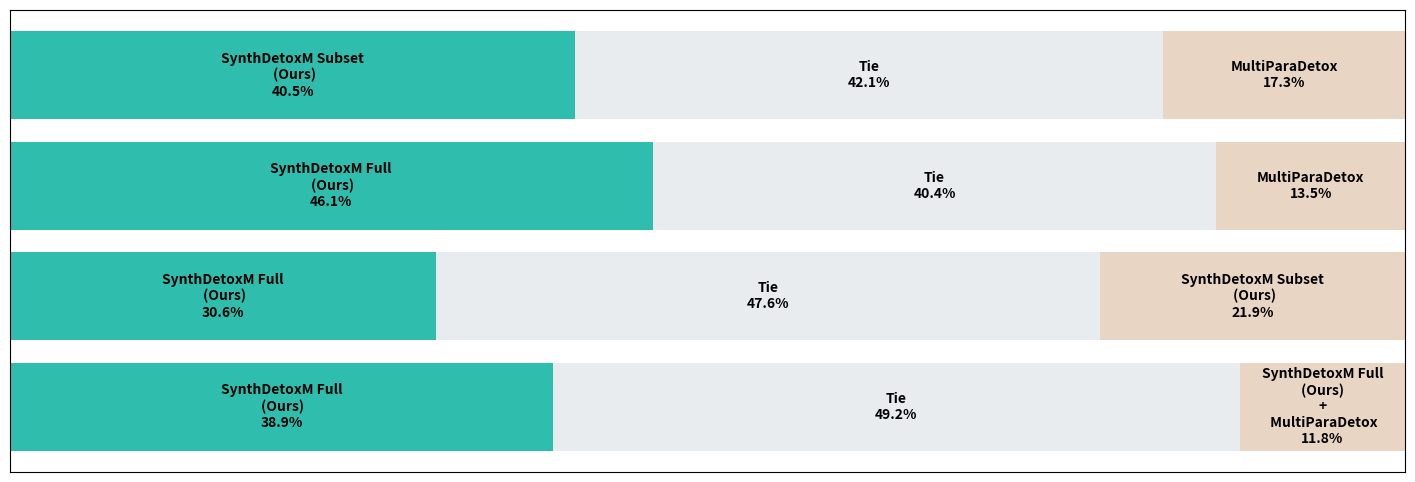
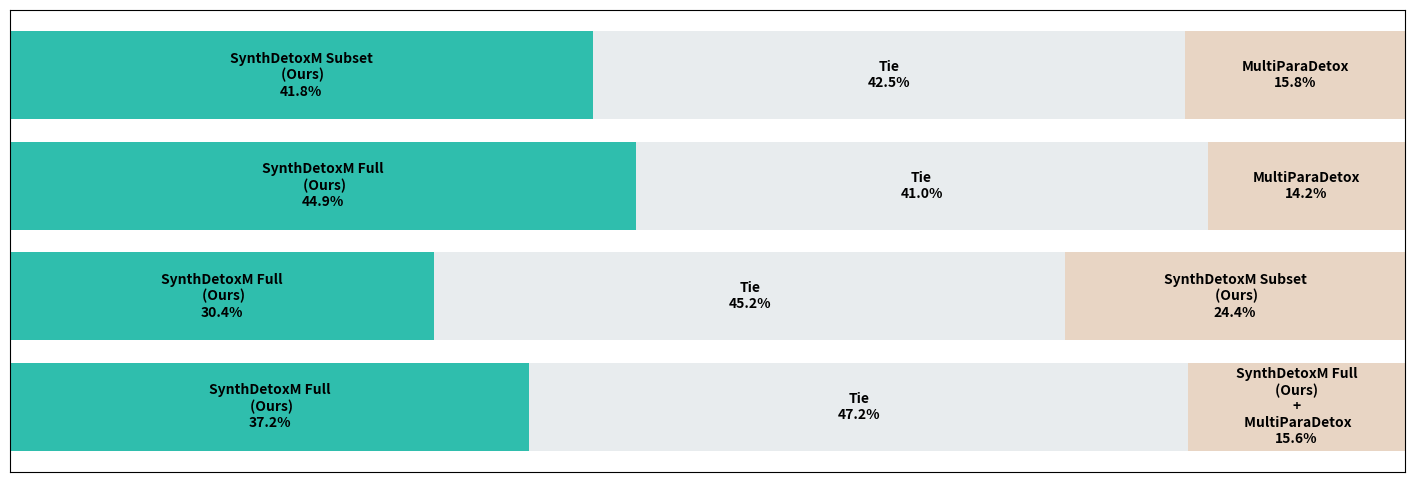
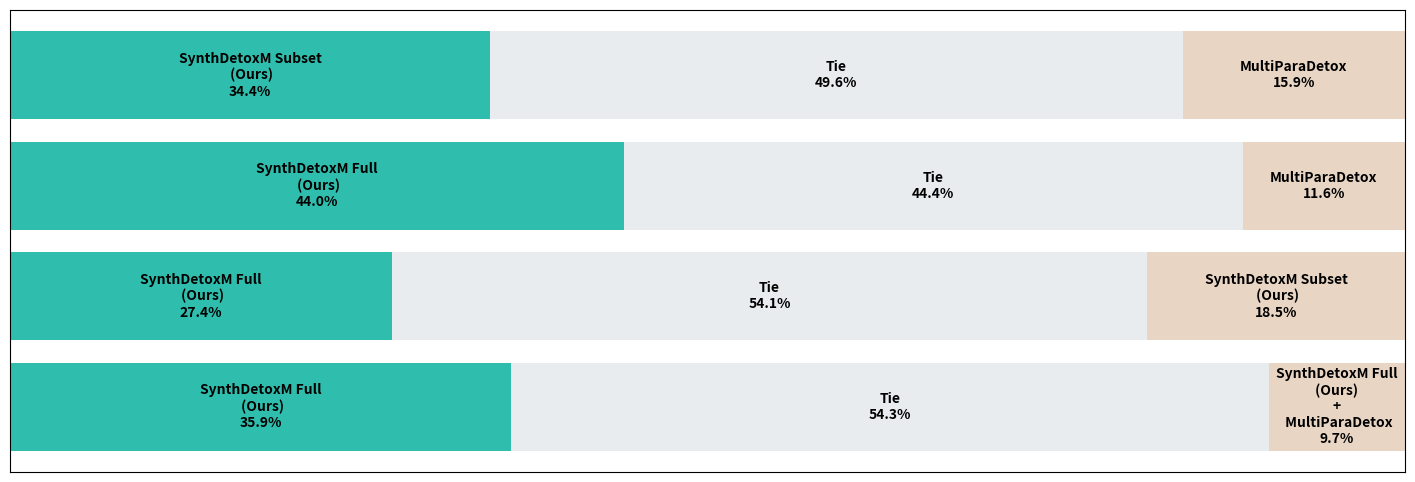
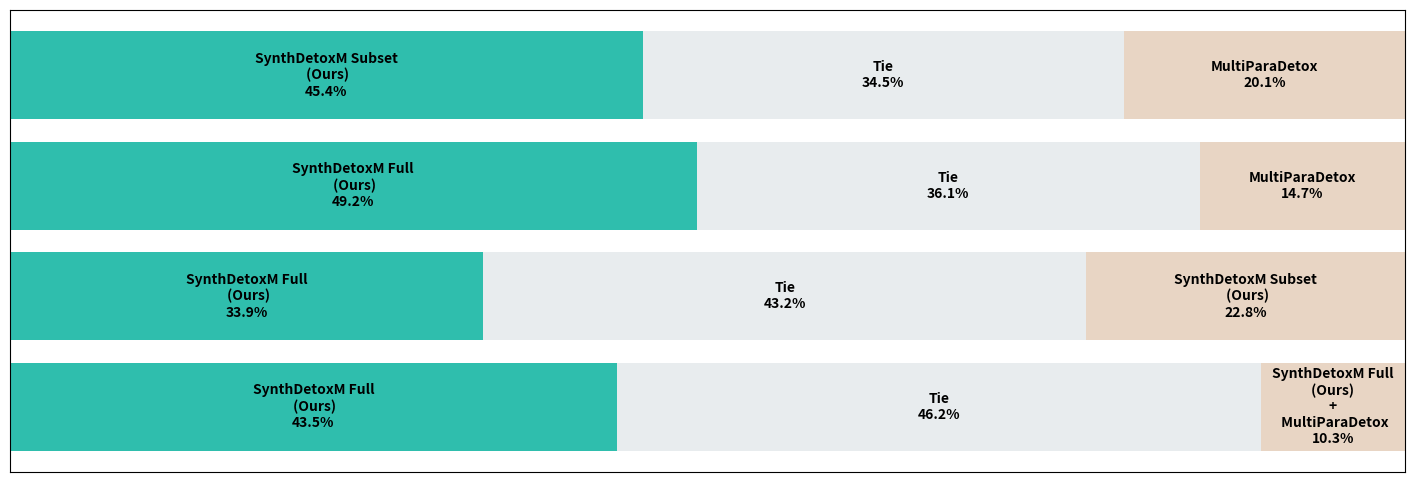

These charts were generated, in order, by the following Python code:
import matplotlib.pyplot as plt
import numpy as np
import matplotlib.colors as mcolors

# Define colors from LaTeX definitions (HTML hex codes)
teal = '#2FBEAD'
lightgrey = '#E8ECEE'
beige = '#E8D5C4'
lightgreen_new = '#BDF5BC' # Renamed to avoid conflict with previous lightgreen
lightpink = '#F5BCD9'

# Data from the tables
data = {
    "SynthDetoxM Subset\n (Ours) vs MultiParaDetox": {
        "Overall": {"q1": 679, "tie": 706, "q2": 290},
        "de": {"q1": 228, "tie": 232, "q2": 86},
        "ru": {"q1": 192, "tie": 277, "q2": 89},
        "es": {"q1": 259, "tie": 197, "q2": 115},
    },
    "SynthDetoxM Full\n (Ours) vs MultiParaDetox": {
        "Overall": {"q1": 767, "tie": 673, "q2": 225},
        "de": {"q1": 244, "tie": 223, "q2": 77},
        "ru": {"q1": 242, "tie": 244, "q2": 64},
        "es": {"q1": 281, "tie": 206, "q2": 84},
    },
    "SynthDetoxM Full\n (Ours) vs SynthDetoxM Subset\n (Ours)": {
        "Overall": {"q1": 516, "tie": 803, "q2": 369},
        "de": {"q1": 166, "tie": 247, "q2": 133},
        "ru": {"q1": 157, "tie": 310, "q2": 106},
        "es": {"q1": 193, "tie": 246, "q2": 130},
    },
    "SynthDetoxM Full\n (Ours) vs SynthDetoxM Full\n (Ours) \n+\n MultiParaDetox": {
        "Overall": {"q1": 644, "tie": 815, "q2": 196},
        "de": {"q1": 201, "tie": 255, "q2": 84},
        "ru": {"q1": 199, "tie": 301, "q2": 54},
        "es": {"q1": 244, "tie": 259, "q2": 58},
    },
}

languages = ["Overall", "de", "ru", "es"]
comparisons = list(data.keys())
bar_labels = ["Model A", "Tie", "Model B"]
bar_colors = [teal, lightgrey, beige] # Use the defined colors

fixed_plot_width = 1000  # Define a fixed width for all plots


for lang in languages:
    fig = plt.figure(figsize=(18, 6)) # Create a new figure for each language, adjust height as needed
    ax = fig.add_subplot(1, 1, 1) # Add a subplot to the new figure

    comparison_data = data[comparisons[0]] # This line is not used in the loop and can be removed
    y_labels = comparisons
    y_positions = np.arange(len(comparisons))
    bar_height = 0.8

    for i, comparison_name in enumerate(comparisons):
        comp_data = data[comparison_name][lang]
        q1_val = comp_data["q1"]
        tie_val = comp_data["tie"]
        q2_val = comp_data["q2"]
        total_count = q1_val + tie_val + q2_val

        # Calculate scaled widths based on fixed_plot_width
        scaled_q1 = (q1_val / total_count) * fixed_plot_width if total_count > 0 else 0
        scaled_tie = (tie_val / total_count) * fixed_plot_width if total_count > 0 else 0
        scaled_q2 = (q2_val / total_count) * fixed_plot_width if total_count > 0 else 0

        parts = [scaled_q1, scaled_tie, scaled_q2] # Use scaled widths
        x_start = 0

        model_names = comparison_name.split(" vs ")
        model_a_name = model_names[0]
        model_b_name = model_names[1]
        label_names = [model_a_name, "Tie", model_b_name]
        original_values = [q1_val, tie_val, q2_val] # Keep original values for percentage calculation

        for j, value in enumerate(parts):
            percentage_value = (original_values[j] / total_count) * 100 if total_count > 0 else 0
            percentage_label = f"{percentage_value:.1f}%" # Format percentage to 1 decimal place

            ax.barh(y=i, width=value, left=x_start, height=bar_height, color=bar_colors[j])
            label_x = x_start + value / 2
            label_y = i
            ax.text(label_x, label_y, f"{label_names[j]}\n{percentage_label}", ha='center', va='center', color='black', fontsize=10, weight='bold') # Use percentage label and bold text
            x_start += value

    ax.set_yticks([]) # Remove y-axis ticks
    ax.set_yticklabels([]) # Remove y-axis labels
    ax.set_xticks([]) # Remove x-axis ticks
    ax.set_xlabel(None) # Remove x-axis label
    ax.set_ylabel(None) # Remove y-axis label
    ax.invert_yaxis()  # labels read top-to-bottom
    ax.set_xlim(0, fixed_plot_width) # Set fixed x-axis limit to ensure consistent width
    # ax.set_title(f'Model Comparisons - {lang}', fontsize=30, weight='bold')


    # Save each subplot to a separate PDF file
    filename = f'sbs-{lang.lower()}.pdf'
    plt.savefig(filename, bbox_inches='tight')
    print(f"Saved plot to {filename}")
    # plt.show()
    plt.close(fig) # Close the figure to release memory


# plt.suptitle('Side-by-Side Model Comparison Across Languages', fontsize=16, y=0.99) # Suptitle is not needed for separate plots
plt.show() # Keep show for displaying all in notebook if needed, but not necessary for saving

print("All plots saved.")
